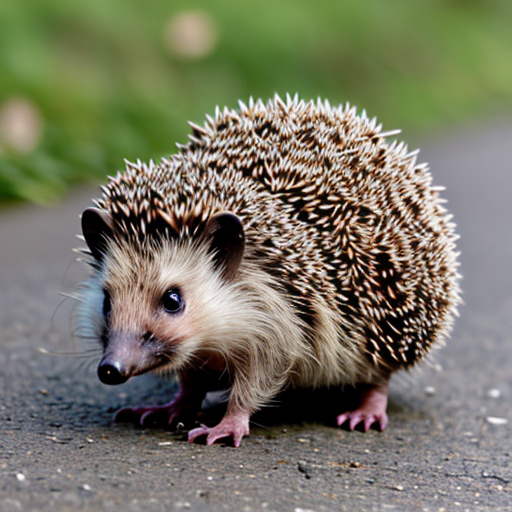
Generation parameters embedded in this image by AUTOMATIC1111 Stable Diffusion web UI or a fork of it (Forge, ...) (PNG 'parameters' text chunk):
hedgehog
Negative prompt: person, human, men, women, painting, cartoon, anime, comic
Steps: 20, Sampler: DPM++ 2M, Schedule type: Karras, CFG scale: 7, Seed: 2534410281, Size: 512x512, Model hash: 463d6a9fe8, Model: absolutereality_v181, VAE hash: 235745af8d, VAE: vae-ft-mse-840000-ema-pruned.ckpt, Version: v1.10.1